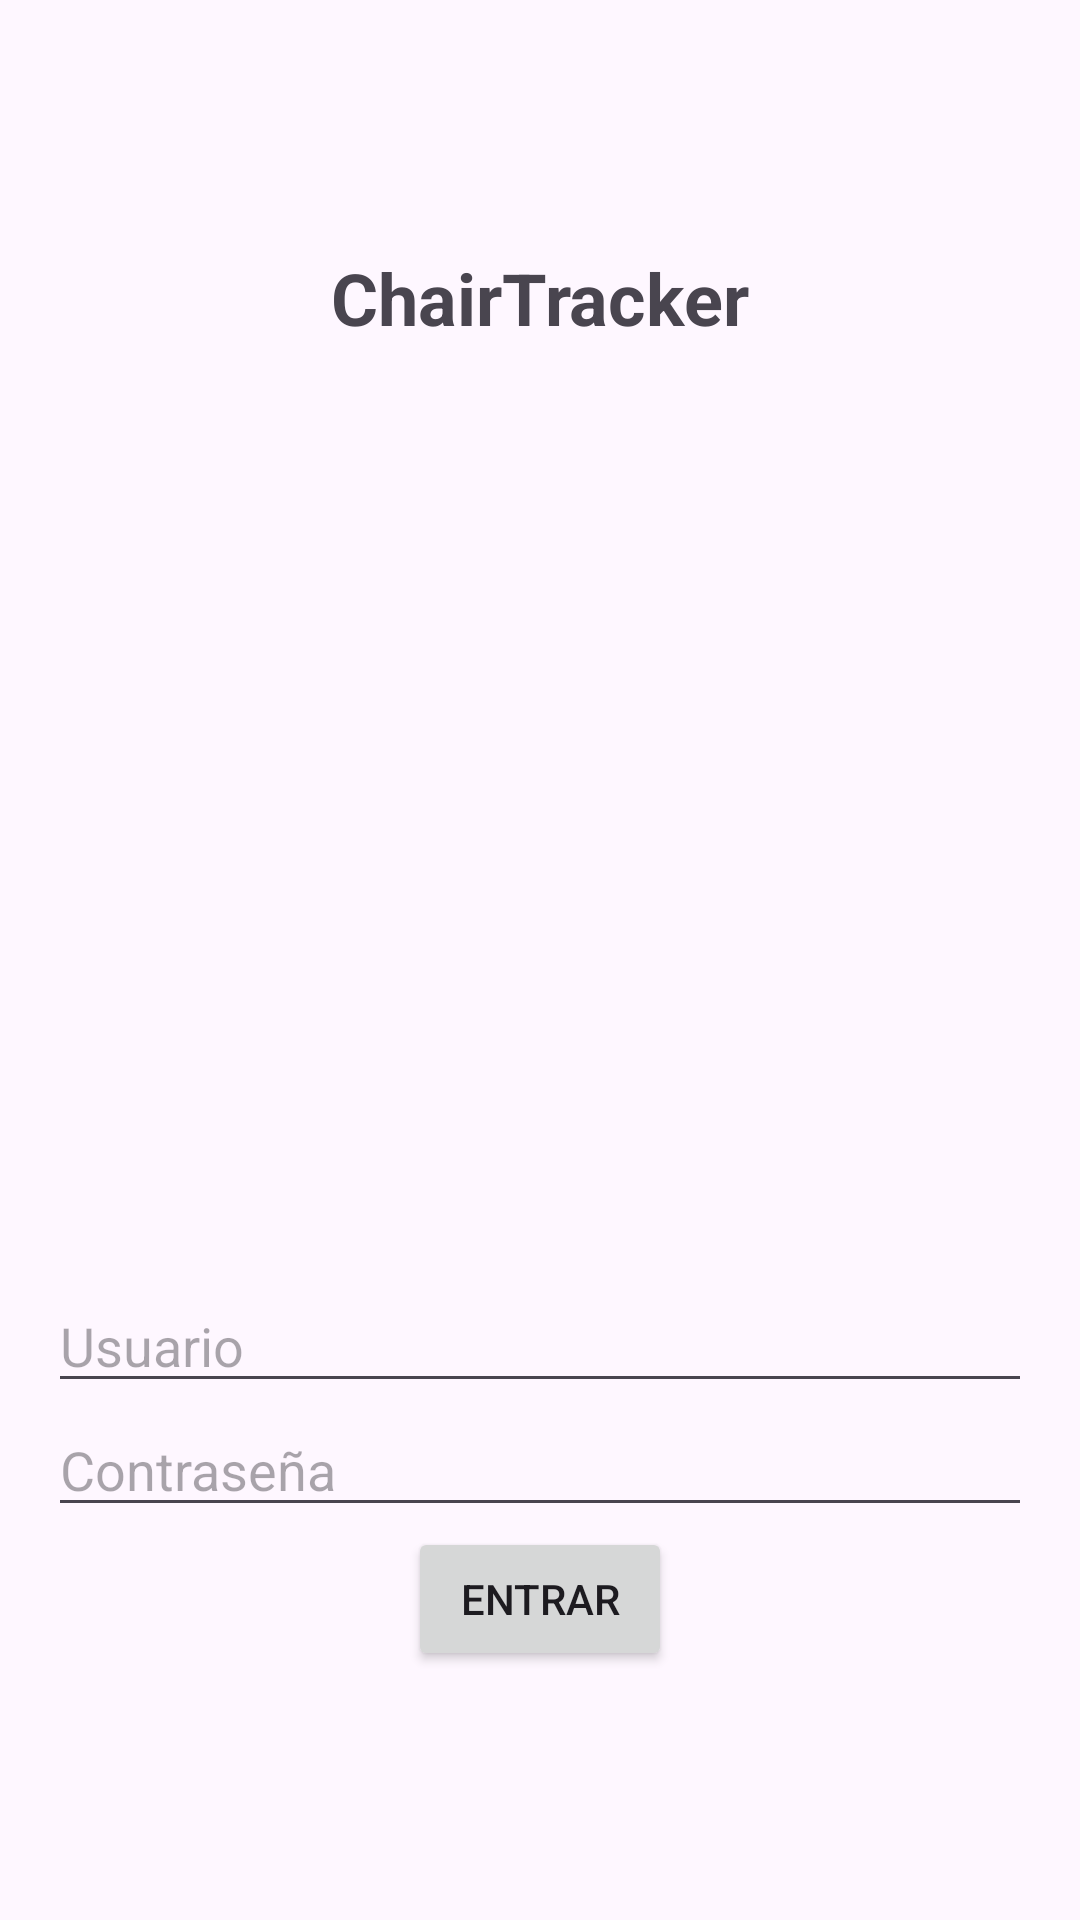

Here is an Android app screen rendered from its layout file. Give the layout XML and the strings, colors and styles it references.
<!-- AndroidManifest.xml: application theme Theme.Blutu -->
<!-- res/layout/activity_login.xml -->
<?xml version="1.0" encoding="utf-8"?>
<LinearLayout xmlns:android="http://schemas.android.com/apk/res/android"
    android:layout_width="match_parent"
    android:layout_height="match_parent"
    android:orientation="vertical"
    android:gravity="center"
    android:padding="16dp">

    <TextView
        android:layout_width="wrap_content"
        android:layout_height="wrap_content"
        android:text="ChairTracker"
        android:textSize="24sp"
        android:textStyle="bold"
        android:layout_gravity="center"/>

    <ImageView
        android:layout_width="333dp"
        android:layout_height="295dp"
        android:layout_gravity="center"
        android:layout_marginTop="16dp"
        android:contentDescription="Imagen de ChairTracker"
        android:src="@drawable/your_image" />

    <EditText
        android:id="@+id/editTextUsername"
        android:layout_width="match_parent"
        android:layout_height="wrap_content"
        android:hint="Usuario"/>

    <EditText
        android:id="@+id/editTextPassword"
        android:layout_width="match_parent"
        android:layout_height="wrap_content"
        android:hint="Contraseña"
        android:inputType="textPassword"/>

    <Button
        android:id="@+id/buttonLogin"
        android:layout_width="wrap_content"
        android:layout_height="wrap_content"
        android:text="Entrar"/>

</LinearLayout>
<!-- resources referenced by this layout -->
<resources>
  <style name="Theme.Blutu" parent="Base.Theme.Blutu" />
  <style name="Base.Theme.Blutu" parent="Theme.Material3.DayNight.NoActionBar">
          
          
      </style>
</resources>
